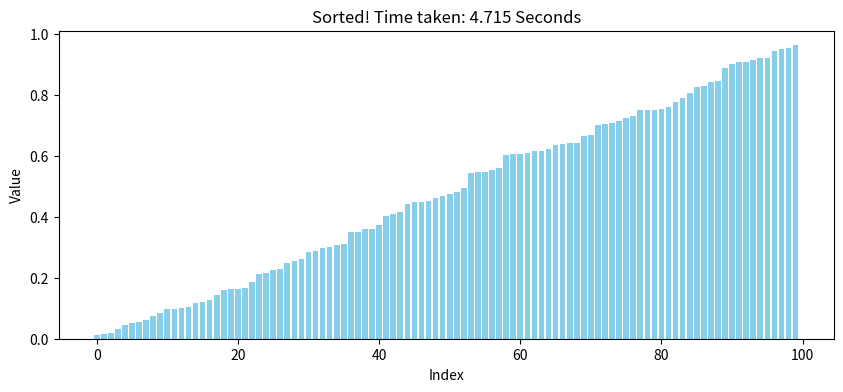

Source code (Python):
import matplotlib.pyplot as plt
import numpy as np
import time

def SelectionSort(arr , draw_func):
    n = len(arr)
    for i in range(n):
        pos = i
        min =i
        for j in range(i+1, n):
            if arr[j] < arr[min]:
                min = j
        arr[pos], arr[min] = arr[min] , arr[pos]
        draw_func(arr , pos , min)
        
    
def draw_bars(arr, idx1= None , idx2=None , title="Live Selection Sort Animation"):
    plt.cla()
    bars = plt.bar(range(len(arr)), arr, color='skyblue')
    if idx1 is not None:
        bars[idx1].set_color('red')
    if idx2 is not None:
        bars[idx2].set_color('green')
    plt.title(title)
    plt.xlabel("Index")
    plt.ylabel("Value")
    
    
if __name__ == "__main__":
    np.random.seed(611)
    data = [np.random.random() for _ in range(100)]
    plt.ion() # Turn on interactive mode
    fig = plt.figure(figsize=(10,4))
    draw_bars(data)
    start_time = time.time()
    SelectionSort(data, draw_bars)
    end_time = time.time()
    elapsed = end_time - start_time
    print(f"Sorting completed in {elapsed:.3f} seconds.")
    
    draw_bars(data, title=f"Sorted! Time taken: {elapsed:.3f} Seconds")
    plt.ioff()
    plt.show()